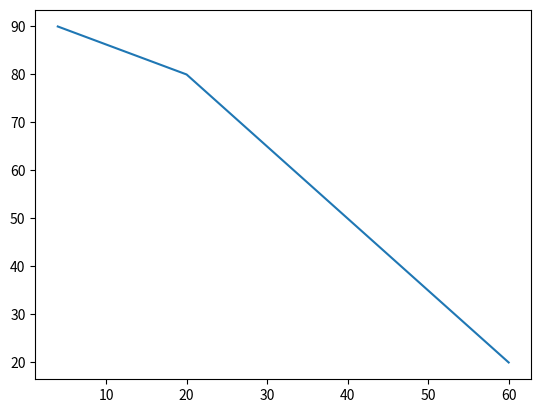

Python code for this plot:
import numpy as np
import csv
from matplotlib import pyplot as plt
import copy
import math

x_train = np.array([60,40,20,4])
y_train = np.array([20, 50, 80, 90])
plt.plot(x_train, y_train)
#plt.plot([x_train, y_train])
plt.show()


#check out np.array([[2, 5]
#                  # [3, 9]])

#look into artificial genreal intelligence (AGI) and Neural Networking Implementations